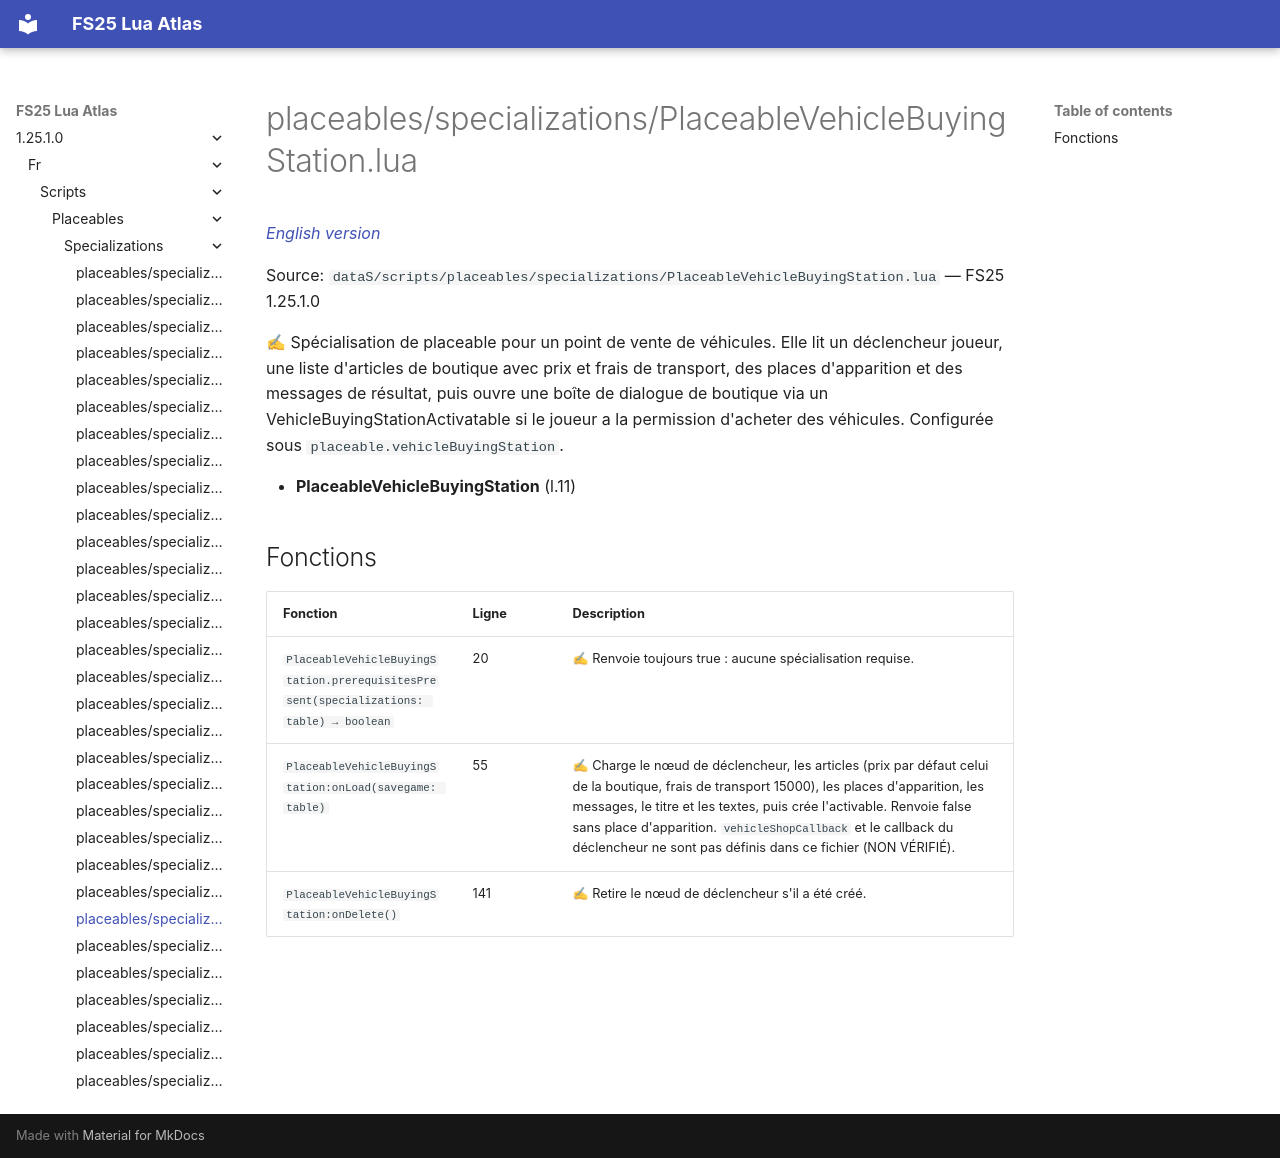

repository: Tim0219800/fs25-lua-atlas · page: 1.25.1.0/fr/scripts/placeables/specializations/PlaceableVehicleBuyingStation.html · generator: mkdocs

# placeables/specializations/PlaceableVehicleBuyingStation.lua

*[English version](../../../../scripts/placeables/specializations/PlaceableVehicleBuyingStation.md)*

Source: `dataS/scripts/placeables/specializations/PlaceableVehicleBuyingStation.lua` — FS25 1.25.1.0

✍ Spécialisation de placeable pour un point de vente de véhicules. Elle lit un déclencheur joueur, une liste d'articles de boutique avec prix et frais de transport, des places d'apparition et des messages de résultat, puis ouvre une boîte de dialogue de boutique via un VehicleBuyingStationActivatable si le joueur a la permission d'acheter des véhicules. Configurée sous `placeable.vehicleBuyingStation`.

- **PlaceableVehicleBuyingStation** (l.11)

## Fonctions

| Fonction | Ligne | Description |
|---|---|---|
| `PlaceableVehicleBuyingStation.prerequisitesPresent(specializations: table) → boolean` | 20 | ✍ Renvoie toujours true : aucune spécialisation requise. |
| `PlaceableVehicleBuyingStation:onLoad(savegame: table)` | 55 | ✍ Charge le nœud de déclencheur, les articles (prix par défaut celui de la boutique, frais de transport 15000), les places d'apparition, les messages, le titre et les textes, puis crée l'activable. Renvoie false sans place d'apparition. `vehicleShopCallback` et le callback du déclencheur ne sont pas définis dans ce fichier (NON VÉRIFIÉ). |
| `PlaceableVehicleBuyingStation:onDelete()` | 141 | ✍ Retire le nœud de déclencheur s'il a été créé. |
